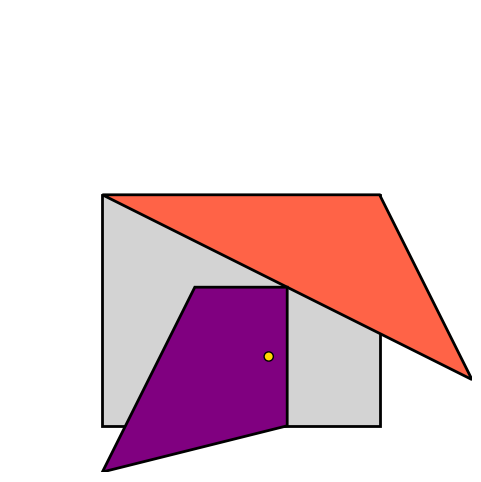

The matplotlib source for this figure: (Note: this script raises an exception after producing the figure.)
import matplotlib.pyplot as plt
import matplotlib.patches as patches

# 1. Grafik und Achsen erstellen
fig, ax = plt.subplots(figsize=(6, 6))

# --- HAUSWAND ---
# Ein Rechteck: (X, Y von links unten), Breite, Höhe, Farbe
wand = patches.Rectangle((2, 1), 6, 5, facecolor='lightgray', edgecolor='black', linewidth=2)
ax.add_patch(wand)

# --- DACH ---
# Ein Dreieck aus drei Koordinaten-Punkten: Links(2,6) -> Spitze(10,2) -> Rechts(8,6)
dach_punkte = [[2, 6], [10, 2], [8, 6]]
dach = patches.Polygon(dach_punkte, facecolor='tomato', edgecolor='black', linewidth=2)
ax.add_patch(dach)

# --- TÜR ---
tuer_punkte = [[2,0], [6,1], [6,4], [4,4]]
tuer = patches.Polygon(tuer_punkte, facecolor='purple', edgecolor='black', linewidth=2)
ax.add_patch(tuer)

# --- TÜR KNAUF ---
knauf = patches.Circle((5.6, 2.5), 0.1, facecolor='gold', edgecolor='black')
ax.add_patch(knauf)

# 2. Achseneinstellungen (Damit alles gut sichtbar und nicht verzerrt ist)
ax.set_xlim(0, 10)
ax.set_ylim(0, 10)
ax.set_aspect('equal') # Verhindert, dass das Haus verzerrt wird

# Achsen-Beschriftungen ausblenden, damit es wie ein echtes Bild aussieht
plt.axis('off')

# Grafik anzeigen
plt.show()

import ipywidgets as widgets
from IPython.display import display

# 1. Regler für die Anzahl der Massen N
N_widget = widgets.IntSlider(value=5, min=2, max=8, description='Anzahl N:')

# 2. Container für die Eingabefelder der Federkonstanten D_k
# flex_flow='row wrap' sorgt dafür, dass die Felder bei Platzmangel in die nächste Zeile rutschen
d_inputs_container = widgets.HBox(layout=widgets.Layout(flex_flow='row wrap', margin='10px 0'))

# 3. Ausgabefeld für die schön formatierte Gleichung
equation_output = widgets.HTMLMath()

# Dictionary zum Speichern der D-Widgets für einfachen Zugriff
d_widgets = {}

def update_equations(*args):
    N = N_widget.value
    lines = []

    # Erzeuge die Gleichungen für jede Masse
    for i in range(1, N + 1):
        # Lese die aktuellen Werte der benachbarten Federn aus
        # Fallback auf 1.0, falls das Widget gerade neu geladen wird
        D_in = d_widgets.get(i, widgets.FloatText(value=1.0)).value
        D_out = d_widgets.get(i+1, widgets.FloatText(value=1.0)).value

        if i == 1:
            # Erste Masse
            eq = rf"F_{{{i}}} &= -{D_in} x_{{{i}}} + {D_out} (x_{{{i+1}}} - x_{{{i}}})"
        elif i == N:
            # Letzte Masse (Beachte: D_N statt D_{N-1})
            eq = rf"F_{{{i}}} &= -{D_in} (x_{{{i}}} - x_{{{i-1}}}) - {D_out} x_{{{i}}}"
        else:
            # Mittlere Massen
            eq = rf"F_{{{i}}} &= -{D_in} (x_{{{i}}} - x_{{{i-1}}}) + {D_out} (x_{{{i+1}}} - x_{{{i}}})"

        lines.append(eq)

    # Zusammenbauen der LaTeX-Ausgabe mit der aligned-Umgebung für ein sauberes "=" Alignment
    math_str = "$$\\begin{aligned}\n" + "\\\\\n".join(lines) + "\n\\end{aligned}$$"
    equation_output.value = math_str

def update_ui(*args):
    N = N_widget.value
    d_widgets.clear()

    children = []
    for k in range(1, N + 2):
        # Erstelle ein Eingabefeld für jede Federkonstante D_k
        w = widgets.FloatText(
            value=1.0,
            step=0.1,
            description=rf'\(D_{{{k}}}\):',
            style={'description_width': 'initial'},  # NEU: Verhindert, dass das Label das Feld einengt
            layout=widgets.Layout(width='120px', margin='0 5px 5px 0')
        )
        # Wenn sich ein D-Wert ändert, aktualisiere sofort die Gleichungen
        w.observe(update_equations, names='value')
        d_widgets[k] = w
        children.append(w)

    d_inputs_container.children = children
    # Gleichungen für die neue Anzahl N sofort einmal berechnen
    update_equations()

# Wenn der N-Slider bewegt wird, baue die D-Felder komplett neu auf
N_widget.observe(update_ui, names='value')

# Baue die UI für den Startwert initial einmalig auf
update_ui()

# Zeige alle Elemente im Notebook an
display(N_widget)
display(d_inputs_container)
display(equation_output)

import numpy as np
import ipywidgets as widgets
from IPython.display import display

# 1. Parameter aus der vorherigen Zelle auslesen
N = N_widget.value
A = np.zeros((N, N))

# 2. Systemmatrix A berechnen
for i in range(N):
    D_in = d_widgets[i + 1].value
    D_out = d_widgets[i + 2].value

    A[i, i] = -(D_in + D_out)
    if i > 0:
        A[i, i - 1] = D_in
    if i < N - 1:
        A[i, i + 1] = D_out

# ------------------------------------------------------------------
# NEU: Matrix A als LaTeX-String für die Ausgabe formatieren
# ------------------------------------------------------------------
latex_rows = []
for row in A:
    # Jede Zeile der Matrix: Werte durch ' & ' trennen (LaTeX Spaltentrenner)
    latex_rows.append(" & ".join([f"{val:g}" for val in row]))

# Zeilen mit ' \\ ' verbinden (LaTeX Zeilenumbruch)
matrix_content = r" \\ ".join(latex_rows)

# Kompletten LaTeX-String mit der pmatrix-Umgebung zusammensetzen
latex_matrix_str = "$$A = \\begin{pmatrix}" + matrix_content + "\\end{pmatrix}$$"


# 3. Anzeige-UI aufbauen (Statisch, ohne Eingabefelder)
matrix_ui_container = widgets.VBox()
rows = []

for i in range(N):
    row_items = []
    row_items.append(widgets.HTMLMath(value=rf"$F_{{{i+1}}} =$"))

    for j in range(N):
        val = A[i, j]
        val_str = f"{val:g}"

        w = widgets.HTMLMath(
            value=rf"${val_str}$",
            layout=widgets.Layout(width='50px', display='flex', justify_content='center')
        )
        row_items.append(w)

        plus = " $+$ " if j < N - 1 else ""
        row_items.append(widgets.HTMLMath(value=rf"$x_{{{j+1}}}{plus}$"))

    rows.append(widgets.HBox(row_items, layout=widgets.Layout(align_items='center')))

matrix_ui_container.children = rows

# 4. Ausgabe im Notebook
display(widgets.HTML("<b>Resultierende Systemmatrix A (für die Simulation):</b>"))
display(widgets.HTMLMath(value=latex_matrix_str))

display(widgets.HTML("<b><br>Statische Übersicht der Bewegungsgleichungen:</b>"))
display(matrix_ui_container)

import numpy as np
import ipywidgets as widgets
from IPython.display import display

# 1. Regler für die Anzahl der Pendel N
N_widget = widgets.IntSlider(value=5, min=2, max=8, description='Anzahl N:')

# Container für unsere dynamischen Zeilen
matrix_ui_container = widgets.VBox()

# Hier speichern wir die Referenzen auf die Eingabefelder ab
input_fields = {}

def update_equation_ui(change):
    # Lese den aktuellen Wert von N aus
    N = change['new'] if isinstance(change, dict) else change
    rows = []
    input_fields.clear()

    for i in range(1, N + 1):
        row_items = []
        # Linke Seite der Gleichung: F_i =
        row_items.append(widgets.HTMLMath(value=rf"$F_{i} =$"))

        for j in range(1, N + 1):
            # Vorbelegung der Werte (Sinnvolle Standardwerte für eine lineare Kette)
            standard_val = -2.0 if i == j else (1.0 if abs(i-j) == 1 else 0.0)

            # Das Eingabefeld (die "___" vor dem x)
            w = widgets.FloatText(value=standard_val, step=0.1, layout=widgets.Layout(width='60px'))
            input_fields[(i, j)] = w
            row_items.append(w)

            # Rechte Seite: x_j (und ein Plus, wenn es nicht das letzte Element ist)
            plus = " $+$ " if j < N else ""
            row_items.append(widgets.HTMLMath(value=rf"$x_{j}${plus}"))

        # Füge alle Elemente einer Gleichung horizontal zusammen
        rows.append(widgets.HBox(row_items, layout=widgets.Layout(align_items='center')))

    # Aktualisiere die Anzeige
    matrix_ui_container.children = rows

# Verknüpfe den Slider mit der Update-Funktion
N_widget.observe(update_equation_ui, names='value')

# Baue die UI für den Startwert einmalig auf
update_equation_ui(N_widget.value)

# Zeige die Elemente im Notebook an
display(N_widget)
display(matrix_ui_container)

import numpy as np
import matplotlib.pyplot as plt
from matplotlib.animation import FuncAnimation
from IPython.display import HTML, display
from scipy.integrate import solve_ivp

# ------------------------------------------------------------------
# 1. Systemmatrix aus dem UI auslesen
# ------------------------------------------------------------------
N = N_widget.value
A = np.zeros((N, N))

for i in range(1, N + 1):
    for j in range(1, N + 1):
        A[i-1, j-1] = input_fields[(i, j)].value

# ------------------------------------------------------------------
# 2. Differentialgleichung definieren
# ------------------------------------------------------------------
# Unser Zustandsvektor y enthält [x_1, ..., x_N, v_1, ..., v_N]
def coupled_oscillators(t, y):
    x = y[:N]   # Auslenkungen
    v = y[N:]   # Geschwindigkeiten

    dxdt = v
    dvdt = A @ x # Matrixmultiplikation: Beschleunigung = A * x

    return np.concatenate([dxdt, dvdt])

# ------------------------------------------------------------------
# 3. Anfangsbedingungen & Zeitachse festlegen
# ------------------------------------------------------------------
y0 = np.zeros(2 * N)
y0[0] = 1.0  # Wir lenken das erste Pendel um 1.0 aus, der Rest ist in Ruhe

t_span = (0, 20)  # Simulation von t=0 bis t=20
t_eval = np.linspace(t_span[0], t_span[1], 400) # 400 Zeitschritte

# System lösen
sol = solve_ivp(coupled_oscillators, t_span, y0, t_eval=t_eval)
t = sol.t
x = sol.y[:N, :] # Nur die Auslenkungen für den Plot extrahieren

# ------------------------------------------------------------------
# 4. Statisches Diagramm (Zeitverlauf)
# ------------------------------------------------------------------
fig_stat, ax_stat = plt.subplots(figsize=(10, 4))
for i in range(N):
    ax_stat.plot(t, x[i], label=f'Pendel {i+1}')

ax_stat.set_xlabel('Zeit t')
ax_stat.set_ylabel('Auslenkung x')
ax_stat.set_title('Zeitlicher Verlauf der Pendelauslenkungen')
ax_stat.grid(True)
ax_stat.legend()
plt.show()

# ------------------------------------------------------------------
# 5. Animation (Gekoppelte Pendel)
# ------------------------------------------------------------------
fig_anim, ax_anim = plt.subplots(figsize=(10, 4))
ax_anim.set_xlim(-1, N)
ax_anim.set_ylim(-1.5, 1.5)
ax_anim.set_aspect('equal')
ax_anim.axis('off') # Achsen ausblenden, da es eine physische Zeichnung ist

# Decke einzeichnen
ax_anim.plot([-0.5, N-0.5], [1, 1], 'k-', lw=4)

# Pendel-Objekte vorbereiten (Linie + Punkt für die Masse)
lines = []
for i in range(N):
    line, = ax_anim.plot([], [], 'o-', lw=2, markersize=10, label=f'P{i+1}')
    lines.append(line)

# Initialisierungsfunktion für die Animation
def init():
    for line in lines:
        line.set_data([], [])
    return lines

# Update-Funktion für jeden Frame
def animate(frame):
    for i, line in enumerate(lines):
        # Aufhängung (x_anchor, y_anchor) und Pendelmasse (x_bob, y_bob)
        x_anchor = i
        y_anchor = 1.0

        x_bob = i + x[i, frame] # Die Auslenkung wird zur Ruheposition addiert
        y_bob = 0.0             # Vereinfachung: Vertikale Position bleibt gleich

        line.set_data([x_anchor, x_bob], [y_anchor, y_bob])
    return lines

# Animation erstellen
anim = FuncAnimation(fig_anim, animate, frames=len(t), init_func=init,
                     blit=True, interval=50) # interval=50ms -> 20 FPS

# Plot schließen, damit er nicht doppelt (leer) im Notebook auftaucht
plt.close(fig_anim)

# Animation als interaktives HTML5-Video im Notebook anzeigen
display(HTML(anim.to_jshtml()))

import matplotlib.pyplot as plt
from scipy.integrate import solve_ivp
import sympy as sp
from IPython.display import display, Markdown

# 1. Matrix A aus der grafischen Oberfläche (Block 1) auslesen
N = N_widget.value
A = np.zeros((N, N))

for i in range(1, N + 1):
    for j in range(1, N + 1):
        # Wir schreiben die Werte aus den Feldern in das Numpy-Array
        A[i-1, j-1] = input_fields[(i, j)].value

# 1. Überschrift schön formatiert ausgeben
display(Markdown("**Die aktuell eingestellte Matrix $A$ lautet:**"))

# 2. Die Numpy-Matrix in eine SymPy-Matrix umwandeln und rendern
display(sp.Matrix(A))

# 2. Die Simulation (wie im vorherigen Schritt)
def derivative(t, y):
    x = y[0:N]
    v = y[N:2*N]

    dxdt = v
    dvdt = A @ x

    return np.concatenate((dxdt, dvdt))

# Wir lenken das erste Pendel aus
y0 = np.zeros(2 * N)
y0[0] = 1.0

t_span = (0, 30)
t_eval = np.linspace(t_span[0], t_span[1], 1000)

sol = solve_ivp(derivative, t_span, y0, t_eval=t_eval)

# 3. Plotting
plt.figure(figsize=(12, 6))
for i in range(N):
    plt.plot(sol.t, sol.y[i], label=f'Pendel {i+1} ($x_{i+1}$)')

plt.title(f'Schwingung von {N} Pendeln')
plt.xlabel('Zeit t')
plt.ylabel('Auslenkung $\\vec{x}$')
plt.legend(loc='center left', bbox_to_anchor=(1, 0.5))
plt.grid(True)
plt.tight_layout()
plt.show()

from IPython.display import HTML, display
from matplotlib.animation import FuncAnimation
import matplotlib.pyplot as plt
import numpy as np

# --- 1. Die Zeichenfläche (fig) und die zwei Bereiche erstellen ---
fig, (ax_anim, ax_graph) = plt.subplots(2, 1, figsize=(10, 10))

# --- 2. Setup für die Pendel-Animation (Oben) ---
pendulum_spacing = 2.0
x_centers = np.arange(N) * pendulum_spacing

ax_anim.set_xlim(-1.5, (N-1) * pendulum_spacing + 1.5)
ax_anim.set_ylim(-1.5, 0.5)
ax_anim.set_aspect('equal')
ax_anim.grid(True, linestyle='--', alpha=0.5)
ax_anim.set_title(f"Physische Bewegung von {N} gekoppelten Pendeln")

lines_anim = [ax_anim.plot([], [], '-', lw=2, color=f'C{i}')[0] for i in range(N)]
particles_anim = [ax_anim.plot([], [], 'o', ms=10, color=f'C{i}')[0] for i in range(N)]
L = 1.0

# --- 3. Setup für den Graphen (Unten) ---
ax_graph.set_xlim(sol.t[0], sol.t[-1])
y_max = np.max(np.abs(sol.y)) * 1.2
ax_graph.set_ylim(-y_max, y_max)
ax_graph.set_title("Auslenkung über die Zeit")
ax_graph.set_xlabel('Zeit t')
ax_graph.set_ylabel('Auslenkung $\\vec{x}$')
ax_graph.grid(True)

for i in range(N):
    ax_graph.plot(sol.t, sol.y[i], color=f'C{i}', alpha=0.3, label=f'Pendel {i+1}')
ax_graph.legend(loc='upper right')

points_graph = [ax_graph.plot([], [], 'o', ms=8, color=f'C{i}')[0] for i in range(N)]
time_line = ax_graph.axvline(x=0, color='gray', linestyle='--', alpha=0.8)

# --- 4. Vorbereitung der Animations-Schleife ---
fps = 30
total_frames = len(sol.t)
step = 3
frames_to_render = range(0, total_frames, step)

bild_zaehler = 0
anzahl_bilder = len(frames_to_render)

def init():
    for line, particle in zip(lines_anim, particles_anim):
        line.set_data([], [])
        particle.set_data([], [])
    for point in points_graph:
        point.set_data([], [])
    time_line.set_xdata([0])
    return lines_anim + particles_anim + points_graph + [time_line]

def animate(frame):
    global bild_zaehler
    bild_zaehler += 1
    # Fortschritt in der gleichen Zeile überschreiben
    print(f"\rBild {bild_zaehler} von {anzahl_bilder} fertig", end="", flush=True)

    current_t = sol.t[frame]

    for i in range(N):
        theta = sol.y[i][frame]

        # Oben: Pendel bewegen
        x_pos = x_centers[i] + L * np.sin(theta)
        y_pos = -L * np.cos(theta)
        lines_anim[i].set_data([x_centers[i], x_pos], [0, y_pos])
        particles_anim[i].set_data([x_pos], [y_pos])

        # Unten: Punkte auf dem Graphen bewegen
        points_graph[i].set_data([current_t], [theta])

    time_line.set_xdata([current_t])
    return lines_anim + particles_anim + points_graph + [time_line]

# --- 5. Animation erstellen und anzeigen ---
ani = FuncAnimation(fig, animate, init_func=init, frames=frames_to_render,
                    interval=(1000/fps) * step, blit=True)

# Verhindert, dass eine statische Grafik zusätzlich zum Video ausgegeben wird
plt.close(fig)

# Zeilenumbruch, damit das fertige Video den Lade-Text nicht verschluckt
print("\nVideo wird in das Notebook geladen...")
display(HTML(ani.to_jshtml()))
